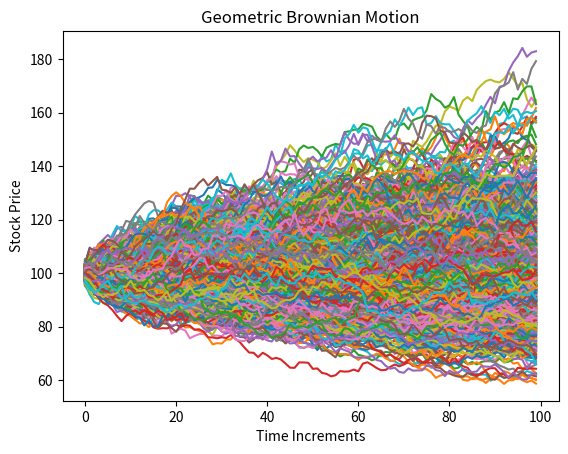

This chart was generated by the following Python code: (Note: this script raises an exception after producing the figure.)
import numpy as np
import matplotlib.pyplot as plt


def geo_paths(S, T, r, q, sigma, steps, N):
    """
    Inputs
    #S = Current stock Price
    #K = Strike Price
    #T = Time to maturity 1 year = 1, 1 months = 1/12
    #r = risk free interest rate
    #q = dividend yield
    # sigma = volatility 
    
    Output
    # [steps,N] Matrix of asset paths 
    """
    dt = T/steps
    #S_{T} = ln(S_{0})+\int_{0}^T(\mu-\frac{\sigma^2}{2})dt+\int_{0}^T \sigma dW(t)
    ST = np.log(S) +  np.cumsum(((r - q - sigma**2/2)*dt +\
                              sigma*np.sqrt(dt) * \
                              np.random.normal(size=(steps,N))),axis=0)
    
    return np.exp(ST)

S = 100 #stock price S_{0}
K = 110 # strike
T = 1/2 # time to maturity
r = 0.05 # risk free risk in annual %
q = 0.02 # annual dividend rate
sigma = 0.25 # annual volatility in %
steps = 100 # time steps
N = 1000 # number of trials

paths= geo_paths(S,T,r, q,sigma,steps,N)

plt.plot(paths);
plt.xlabel("Time Increments")
plt.ylabel("Stock Price")
plt.title("Geometric Brownian Motion")

def black_scholes_call(S,K,T,r,q,sigma):
    """
    Inputs
    #S = Current stock Price
    #K = Strike Price
    #T = Time to maturity 1 year = 1, 1 months = 1/12
    #r = risk free interest rate
    #q = dividend yield
    # sigma = volatility 
    
    Output
    # call_price = value of the option 
    """
    d1 = (np.log(S/K) + (r - q + sigma**2/2)*T) / sigma*np.sqrt(T)
    d2 = d1 - sigma* np.sqrt(T)
    
    call = S * np.exp(-q*T)* norm.cdf(d1) - K * np.exp(-r*T)*norm.cdf(d2)
    return call



payoffs = np.maximum(paths[-1]-K, 0)
option_price = np.mean(payoffs)*np.exp(-r*T) #discounting back to present value

bs_price = black_scholes_call(S,K,T,r,q,sigma)

print(f"Black Scholes Price is {bs_price}")
print(f"Simulated price is {option_price}")